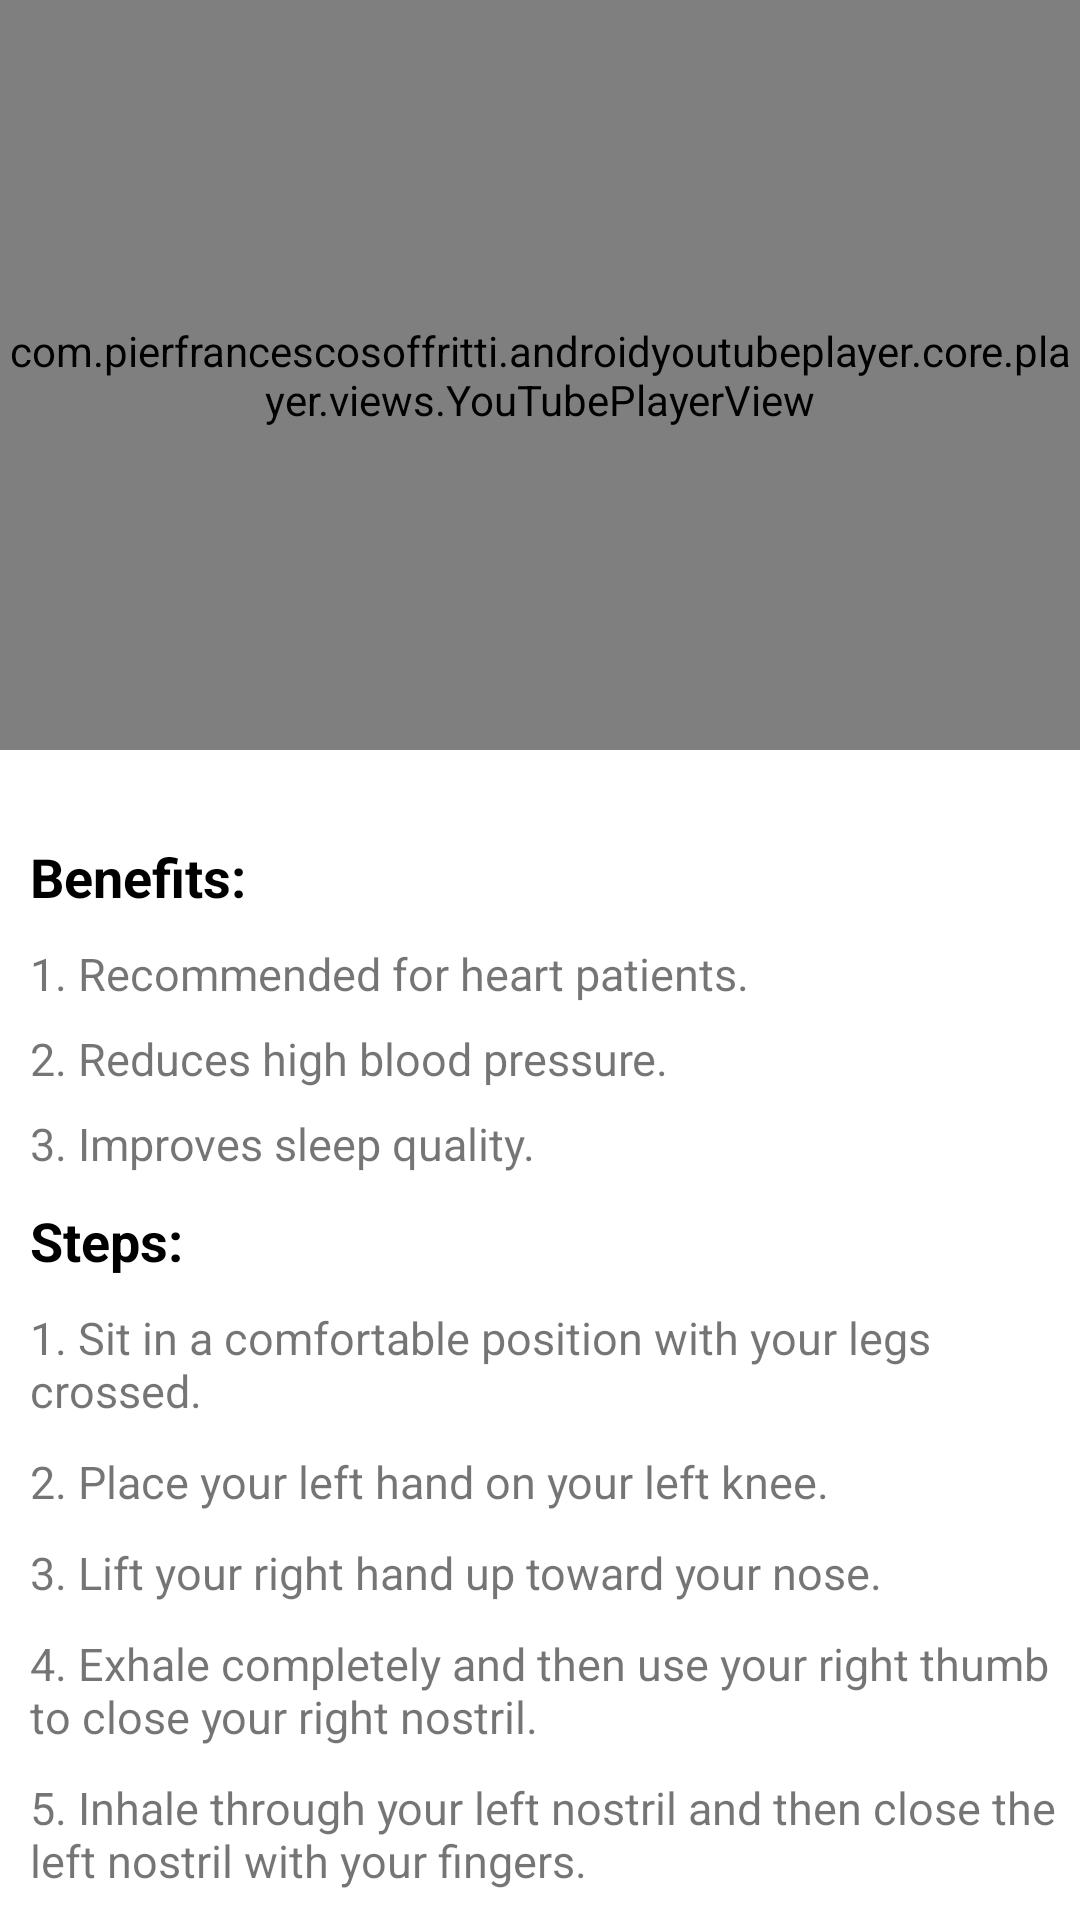

Android layout source for this screen:
<!-- AndroidManifest.xml: application theme Theme.Youfit -->
<!-- res/layout/activity_pranayaam.xml -->
<?xml version="1.0" encoding="utf-8"?>
<LinearLayout xmlns:android="http://schemas.android.com/apk/res/android"
    xmlns:app="http://schemas.android.com/apk/res-auto"
    xmlns:tools="http://schemas.android.com/tools"
    android:layout_width="match_parent"
    android:layout_height="match_parent"
    tools:context=".Activities.ASANA.Pranayaam"
    android:orientation="vertical">

    <com.pierfrancescosoffritti.androidyoutubeplayer.core.player.views.YouTubePlayerView
        android:layout_width="match_parent"
        android:layout_height="250dp"
        app:videoId="RUFzLVf5wL4"
        app:showYouTubeButton="false"
        app:autoPlay="false"
        />
    <androidx.core.widget.NestedScrollView
        android:layout_width="wrap_content"
        android:layout_height="wrap_content"
        android:layout_marginTop="10dp">
        <LinearLayout
            android:layout_width="match_parent"
            android:layout_height="match_parent"
            android:orientation="vertical">
            <TextView
                android:layout_width="match_parent"
                android:layout_height="wrap_content"
                android:layout_marginTop="20dp"
                android:text="Benefits: "
                android:layout_marginLeft="10dp"
                android:textStyle="bold"
                android:textSize="18sp"
                android:textColor="@color/black"/>
            <TextView
                android:layout_width="wrap_content"
                android:layout_height="wrap_content"
                android:text="1. Recommended for heart patients."
                android:layout_marginTop="10dp"
                android:layout_marginLeft="10dp"
                android:textSize="15sp"
                />
            <TextView
                android:layout_width="wrap_content"
                android:layout_height="wrap_content"
                android:text="2. Reduces high blood pressure."
                android:layout_marginTop="8dp"
                android:layout_marginLeft="10dp"
                android:textSize="15sp"
                />
            <TextView
                android:layout_width="wrap_content"
                android:layout_height="wrap_content"
                android:text="3. Improves sleep quality."
                android:layout_marginTop="8dp"
                android:layout_marginLeft="10dp"
                android:textSize="15sp"
                />
            <TextView
                android:layout_width="match_parent"
                android:layout_height="wrap_content"
                android:text="Steps: "
                android:layout_marginTop="10dp"
                android:layout_marginLeft="10dp"
                android:textColor="@color/black"
                android:textStyle="bold"
                android:textSize="18sp"
                />
            <TextView
                android:layout_width="wrap_content"
                android:layout_height="wrap_content"
                android:text="1. Sit in a comfortable position with your legs crossed."
                android:layout_marginLeft="10dp"
                android:layout_marginTop="10dp"
                android:textSize="15sp"
                />
            <TextView
                android:layout_width="wrap_content"
                android:layout_height="wrap_content"
                android:text="2. Place your left hand on your left knee."
                android:layout_marginLeft="10dp"
                android:layout_marginTop="10dp"
                android:textSize="15sp"
                />
            <TextView
                android:layout_width="wrap_content"
                android:layout_height="wrap_content"
                android:text="3. Lift your right hand up toward your nose."
                android:layout_marginLeft="10dp"
                android:layout_marginTop="10dp"
                android:textSize="15sp"
                />
            <TextView
                android:layout_width="wrap_content"
                android:layout_height="wrap_content"
                android:text="4. Exhale completely and then use your right thumb to close your right nostril."
                android:layout_marginLeft="10dp"
                android:layout_marginTop="10dp"
                android:textSize="15sp"
                />
            <TextView
                android:layout_width="wrap_content"
                android:layout_height="wrap_content"
                android:text="5. Inhale through your left nostril and then close the left nostril with your fingers. "
                android:layout_marginLeft="10dp"
                android:layout_marginTop="10dp"
                android:textSize="15sp"
                />
            <TextView
                android:layout_width="wrap_content"
                android:layout_height="wrap_content"
                android:text="6. Open the right nostril and exhale through this side."
                android:layout_marginLeft="10dp"
                android:layout_marginTop="10dp"
                android:textSize="15sp"
                />
            <TextView
                android:layout_width="wrap_content"
                android:layout_height="wrap_content"
                android:text="7. Inhale through the right nostril and then close this nostril."
                android:layout_marginLeft="10dp"
                android:layout_marginTop="10dp"
                android:textSize="15sp"
                />
            <TextView
                android:layout_width="wrap_content"
                android:layout_height="wrap_content"
                android:text="8. Open the left nostril and exhale through the left side."
                android:layout_marginLeft="10dp"
                android:layout_marginTop="10dp"
                android:textSize="15sp"
                />
            <TextView
                android:layout_width="wrap_content"
                android:layout_height="wrap_content"
                android:text="8. Continue for 5 minutes"
                android:layout_marginLeft="10dp"
                android:layout_marginTop="10dp"
                android:textSize="15sp"
                />
            <TextView
                android:layout_width="match_parent"
                android:layout_height="wrap_content"
                android:text="Precautions: "
                android:layout_marginTop="10dp"
                android:layout_marginLeft="10dp"
                android:textColor="@color/black"
                android:textStyle="bold"
                android:textSize="18sp"
                />
            <TextView
                android:layout_width="wrap_content"
                android:layout_height="wrap_content"
                android:text="1. Don’t hold your breath forcefully."
                android:layout_marginLeft="10dp"
                android:layout_marginTop="10dp"
                android:textSize="15sp"
                />
            <TextView
                android:layout_width="wrap_content"
                android:layout_height="wrap_content"
                android:text="2. People with high blood pressure should practice this asana without holding their breath."
                android:layout_marginLeft="10dp"
                android:layout_marginTop="10dp"
                android:textSize="15sp"
                android:layout_marginBottom="20dp"
                />
        </LinearLayout>
    </androidx.core.widget.NestedScrollView>

</LinearLayout>
<!-- resources referenced by this layout -->
<resources>
  <style name="Theme.Youfit" parent="Theme.MaterialComponents.DayNight.DarkActionBar">
          
          <item name="colorPrimary">@color/purple_500</item>
          <item name="colorPrimaryVariant">@color/purple_700</item>
          <item name="colorOnPrimary">@color/white</item>
          
          <item name="colorSecondary">@color/teal_200</item>
          <item name="colorSecondaryVariant">@color/teal_700</item>
          <item name="colorOnSecondary">@color/black</item>
          
          <item name="android:statusBarColor" tools:targetApi="l">?attr/colorPrimaryVariant</item>
          
      </style>
  <!-- not gathered from this repository: default colours our renderer supplied (Android Studio template values) -->
  <color name="purple_500">#FF6200EE</color>
  <color name="purple_700">#FF3700B3</color>
  <color name="teal_200">#FF03DAC5</color>
  <color name="teal_700">#FF018786</color>
  <color name="black">#FF000000</color>
  <color name="white">#FFFFFFFF</color>
</resources>
